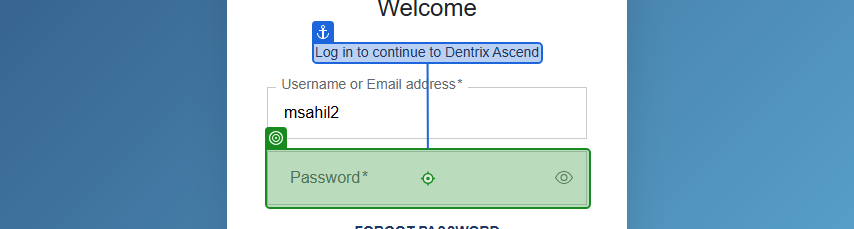
Task: Dentrix-looker
Workflow: Main

Step 1: type "Sahil@1234" into 'Log in to continue to D…'

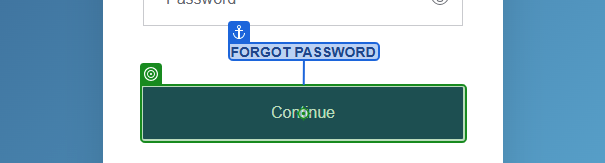
Step 2: click on 'Button(2)'

Step 3: click on the link in window 'Dentrix Ascend - Overview' (chrome.exe) (no picture) (repeated 2 times)

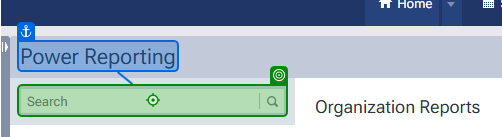
Step 5: type "looker" into the text box in window 'Dentrix Ascend - Power Reporting' (chrome.exe)
